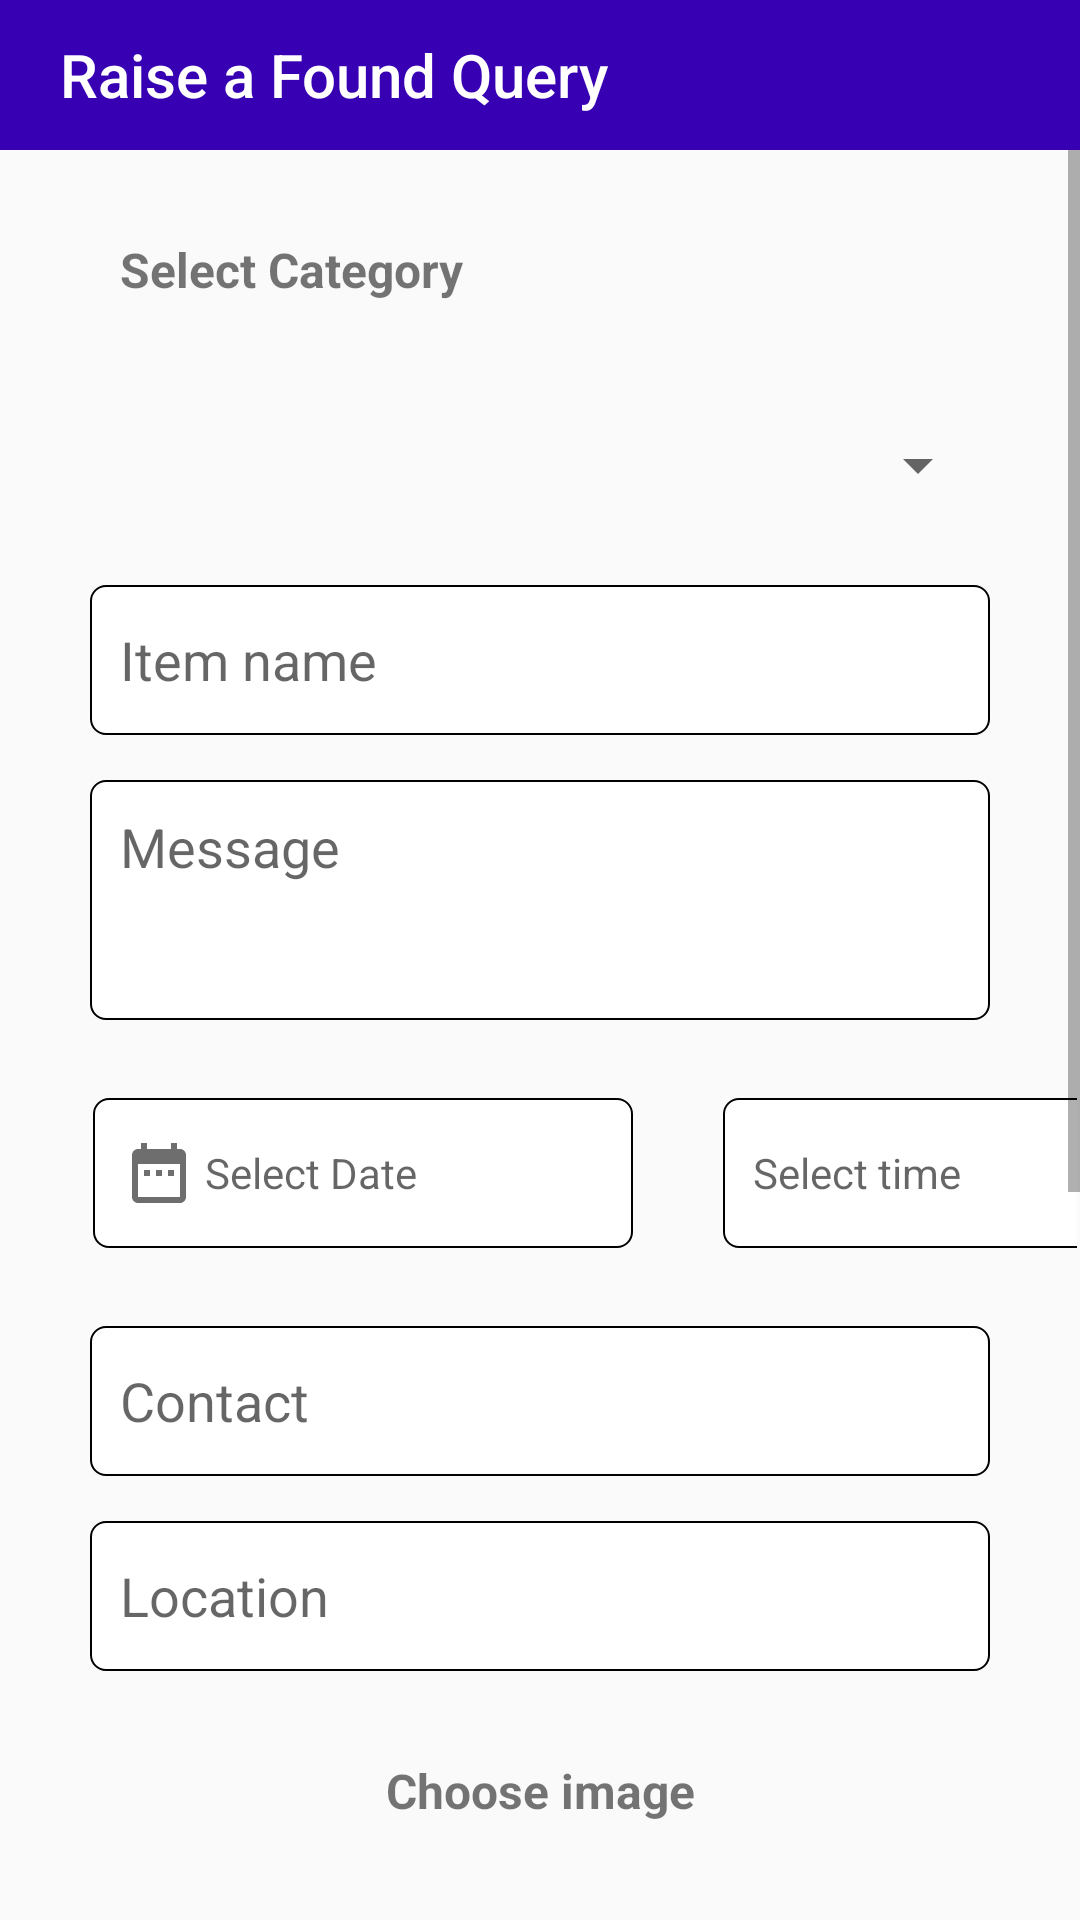

Here is an Android app screen rendered from its layout file. Give the layout XML and the strings, colors and styles it references.
<!-- AndroidManifest.xml: application theme Theme.LostAndFound -->
<!-- res/layout/activity_found_query.xml -->
<?xml version="1.0" encoding="utf-8"?>
<LinearLayout xmlns:android="http://schemas.android.com/apk/res/android"
    xmlns:app="http://schemas.android.com/apk/res-auto"
    xmlns:tools="http://schemas.android.com/tools"
    android:layout_width="match_parent"
    android:layout_height="match_parent"
    android:orientation="vertical"
    tools:context=".FoundQuery">

    <androidx.appcompat.widget.Toolbar
        android:id="@+id/found_toolbar"
        android:layout_width="match_parent"
        android:layout_height="50dp"
        android:background="@color/purple_700"
        app:title="Raise a Found Query"
        app:titleTextColor="#FFFFFF"
        app:titleMarginStart="20dp" />

    <ScrollView
        android:layout_width="match_parent"
        android:layout_height="match_parent"
        >

        <LinearLayout
            android:layout_width="match_parent"
            android:layout_height="match_parent"
            android:orientation="vertical"
            android:paddingBottom="20dp"

            >
            <TextView
                android:id="@+id/f_selectCategory"
                android:layout_width="match_parent"
                android:layout_height="50dp"
                android:layout_marginTop="15dp"
                android:layout_marginStart="30dp"
                android:layout_marginEnd="30dp"
                android:gravity="left|center"
                android:text="Select Category "
                android:textSize="16dp"
                android:textStyle="bold"
                android:padding="10sp"

                />

            <Spinner
                android:id="@+id/spinner2"
                android:layout_width="match_parent"
                android:layout_height="50dp"
                android:layout_marginTop="15dp"
                android:layout_marginStart="30dp"
                android:layout_marginEnd="30dp"
                android:gravity="left|center"
                android:autofillHints="Choose Type"

                />

            <EditText
                android:id="@+id/f_Item_name"
                android:layout_width="match_parent"
                android:layout_height="50dp"
                android:layout_marginTop="15dp"
                android:layout_marginStart="30dp"
                android:layout_marginEnd="30dp"
                android:gravity="left|center"
                android:ems="10"
                android:inputType="textPersonName"
                android:hint="Item name"
                android:background="@drawable/edit_box"
                android:padding="10dp"
                tools:layout_editor_absoluteX="55dp"
                tools:layout_editor_absoluteY="95dp" />
            <EditText
                android:id="@+id/f_message"
                android:layout_width="match_parent"
                android:layout_height="80dp"
                android:layout_marginTop="15dp"
                android:layout_marginStart="30dp"
                android:layout_marginEnd="30dp"
                android:gravity="left|top"
                android:ems="10"
                android:hint="Message"
                android:background="@drawable/edit_box"
                android:padding="10dp"
                tools:layout_editor_absoluteX="55dp"
                tools:layout_editor_absoluteY="95dp"
                />

            <LinearLayout
                android:layout_width="match_parent"
                android:layout_height="wrap_content"
                android:orientation="horizontal"
                android:layout_marginTop="15dp"
                android:padding="1dp"
                >

                <TextView
                    android:id="@+id/f_date"
                    android:layout_width="180dp"
                    android:layout_height="50dp"
                    android:hint=" Select Date"
                    android:padding="10dp"
                    android:background="@drawable/edit_box"
                    android:drawableLeft="@drawable/ic_baseline_date_range_24"
                    android:layout_marginTop="10dp"
                    android:layout_marginStart="30dp"
                    android:layout_marginEnd="30dp"
                    android:gravity="left|center"
                    android:layout_marginBottom="10dp"

                    />
                <TextView
                    android:id="@+id/f_time"
                    android:layout_width="140dp"
                    android:layout_height="50dp"
                    android:hint="Select time"
                    android:padding="10dp"
                    android:paddingBottom="12dp"
                    android:background="@drawable/edit_box"
                    android:drawableLeft="@drawable/ic_baseline_access_time_24"
                    android:layout_marginTop="10dp"
                    android:layout_marginStart="0dp"
                    android:layout_marginEnd="10dp"
                    android:gravity="left|center"
                    android:layout_marginBottom="10dp"
                    />

            </LinearLayout>

            <EditText
                android:id="@+id/f_contact"
                android:layout_width="match_parent"
                android:layout_height="50dp"
                android:layout_marginTop="15dp"
                android:layout_marginStart="30dp"
                android:layout_marginEnd="30dp"
                android:gravity="left|center"
                android:ems="10"
                android:hint="Contact"
                android:inputType="phone"
                android:background="@drawable/edit_box"
                android:padding="10dp"
                tools:layout_editor_absoluteX="55dp"
                tools:layout_editor_absoluteY="95dp"
                />

            <EditText
                android:id="@+id/f_location"
                android:layout_width="match_parent"
                android:layout_height="50dp"
                android:layout_marginTop="15dp"
                android:layout_marginStart="30dp"
                android:layout_marginEnd="30dp"
                android:gravity="left|center"
                android:ems="10"
                android:hint="Location"
                android:background="@drawable/edit_box"
                android:padding="10dp"
                android:paddingBottom="12dp"
                tools:layout_editor_absoluteX="55dp"
                tools:layout_editor_absoluteY="95dp"
                />

            <TextView
                android:id="@+id/f_textchoose"
                android:layout_width="match_parent"
                android:layout_height="50dp"
                android:text="Choose image"
                android:layout_marginTop="15dp"
                android:layout_marginStart="30dp"
                android:layout_marginEnd="30dp"
                android:ems="10"
                android:layout_gravity="center"
                android:gravity="center"
                android:textSize="16dp"
                android:textStyle="bold"
                android:padding="10sp"

                />

            <ImageView
                android:id="@+id/f_chooseImage"
                android:layout_width="match_parent"
                android:layout_height="300dp"
                android:layout_gravity="center"
                android:layout_margin="20dp"
                android:layout_marginTop="5dp"
                android:layout_marginStart="30dp"
                android:layout_marginEnd="30dp"
                android:src="@drawable/ic_baseline_add_a_photo_24"

                />

            <Button
                android:id="@+id/f_SubmitButton"
                android:layout_width="wrap_content"
                android:layout_height="wrap_content"
                android:layout_marginTop="10dp"
                android:layout_marginStart="130dp"
                android:layout_marginEnd="130dp"
                android:layout_marginBottom="10dp"
                android:gravity="center"
                android:background="@drawable/selection_button"
                android:text="Submit"
                android:textColor="@color/white"
                android:ems="10"
                android:textSize="30dp"
                android:textAllCaps="false"
                />




        </LinearLayout>

    </ScrollView>
</LinearLayout>
<!-- resources referenced by this layout -->
<resources>
  <!-- drawable edit_box (drawable) -->
  <?xml version="1.0" encoding="utf-8"?>
  <shape xmlns:android="http://schemas.android.com/apk/res/android" android:shape="rectangle">
      <solid android:color="@color/white" />
      <stroke android:color="@color/black" android:width="0.5sp" />
      <corners android:radius="5dp" />
  </shape>
  <!-- drawable ic_baseline_add_a_photo_24 (drawable) -->
  <vector android:height="24dp" android:tint="#5600FE"
      android:viewportHeight="24" android:viewportWidth="24"
      android:width="24dp" xmlns:android="http://schemas.android.com/apk/res/android">
      <path android:fillColor="@android:color/white" android:pathData="M3,4V1h2v3h3v2H5v3H3V6H0V4H3zM6,10V7h3V4h7l1.83,2H21c1.1,0 2,0.9 2,2v12c0,1.1 -0.9,2 -2,2H5c-1.1,0 -2,-0.9 -2,-2V10H6zM13,19c2.76,0 5,-2.24 5,-5s-2.24,-5 -5,-5s-5,2.24 -5,5S10.24,19 13,19zM9.8,14c0,1.77 1.43,3.2 3.2,3.2s3.2,-1.43 3.2,-3.2s-1.43,-3.2 -3.2,-3.2S9.8,12.23 9.8,14z"/>
  </vector>
  <!-- drawable ic_baseline_date_range_24 (drawable) -->
  <vector android:height="24dp" android:tint="#6E6E6E"
      android:viewportHeight="24" android:viewportWidth="24"
      android:width="24dp" xmlns:android="http://schemas.android.com/apk/res/android">
      <path android:fillColor="@android:color/white" android:pathData="M9,11L7,11v2h2v-2zM13,11h-2v2h2v-2zM17,11h-2v2h2v-2zM19,4h-1L18,2h-2v2L8,4L8,2L6,2v2L5,4c-1.11,0 -1.99,0.9 -1.99,2L3,20c0,1.1 0.89,2 2,2h14c1.1,0 2,-0.9 2,-2L21,6c0,-1.1 -0.9,-2 -2,-2zM19,20L5,20L5,9h14v11z"/>
  </vector>
  <!-- drawable selection_button (drawable) -->
  <?xml version="1.0" encoding="utf-8"?>
  <shape xmlns:android="http://schemas.android.com/apk/res/android" android:shape="rectangle">
      <solid android:color="@color/purple_700" />
      <corners android:radius="30dp" />
      <size android:height="50dp" android:width="200dp" />
  </shape>
  <style name="Theme.LostAndFound" parent="Theme.AppCompat.Light.NoActionBar">
          
          <item name="colorPrimary">@color/purple_500</item>
          <item name="colorPrimaryVariant">@color/purple_700</item>
          <item name="colorOnPrimary">@color/white</item>
          
          <item name="colorSecondary">@color/teal_200</item>
          <item name="colorSecondaryVariant">@color/teal_700</item>
          <item name="colorOnSecondary">@color/black</item>
          
          <item name="android:statusBarColor" tools:targetApi="l">?attr/colorPrimaryVariant</item>
          
      </style>
  <!-- not gathered from this repository: default colours our renderer supplied (Android Studio template values) -->
  <color name="purple_500">#FF6200EE</color>
  <color name="purple_700">#FF3700B3</color>
  <color name="teal_200">#FF03DAC5</color>
  <color name="teal_700">#FF018786</color>
  <color name="black">#FF000000</color>
  <color name="white">#FFFFFFFF</color>
</resources>
